Labelled photos from "data", an image-classification folder in ydtrxh/ENSAM-Smart-Navigation. The possible labels are: student administration office, amphithéâtre, GMS practical work workshop, bibliothèque, forum center, centre de langue, centre de recherche, département matériaux et des procédés, AEEE department, civil engineering department, département mathématiques informatique, département forge et fonderie, département énergétique, salle de conférence, TP fabrication mécanique.

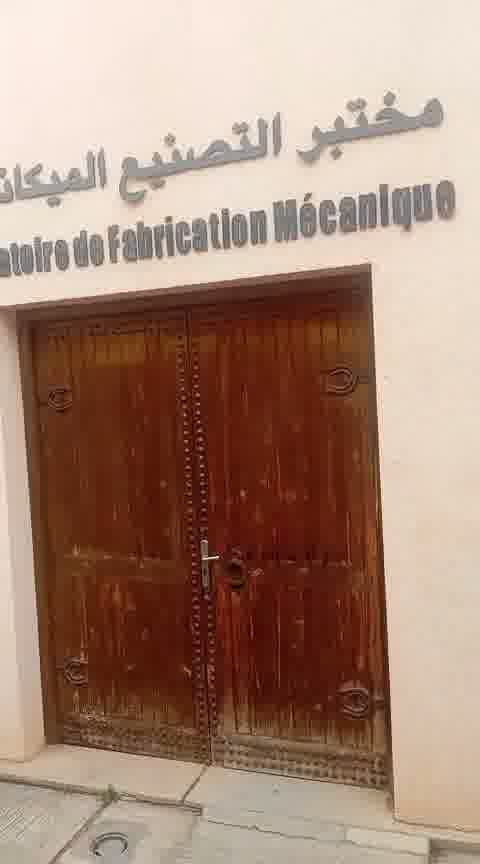
Label: TP fabrication mécanique

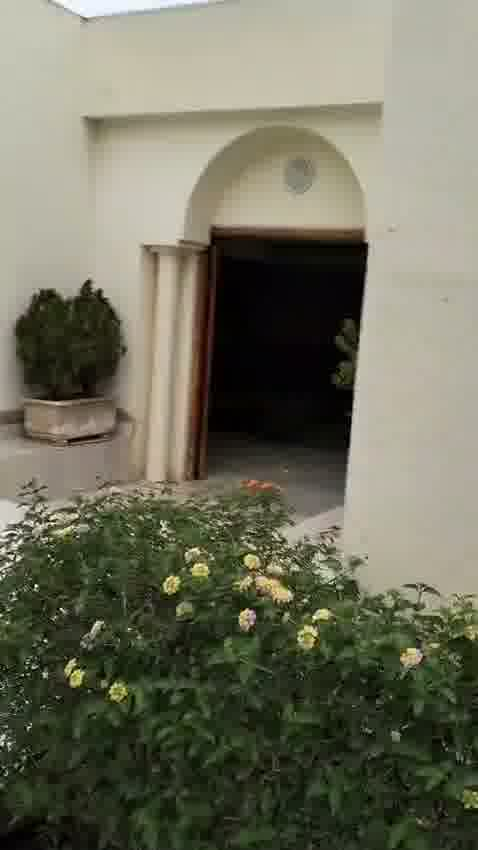
Label: student administration office

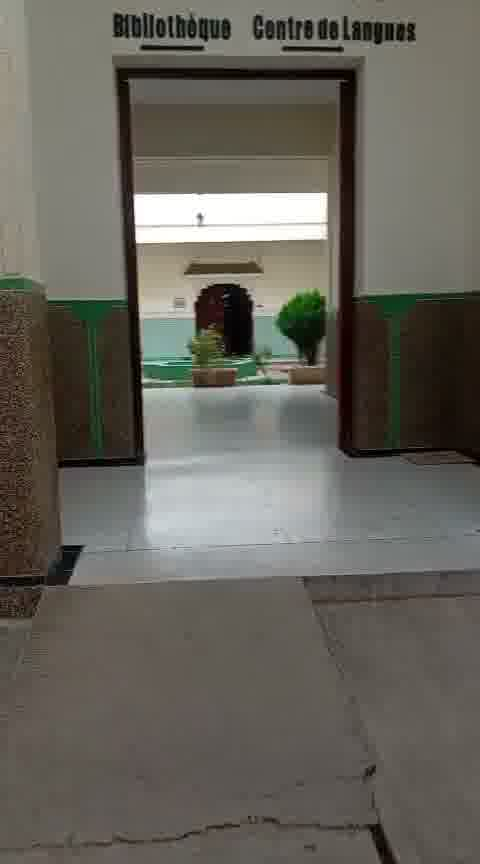
Label: bibliothèque

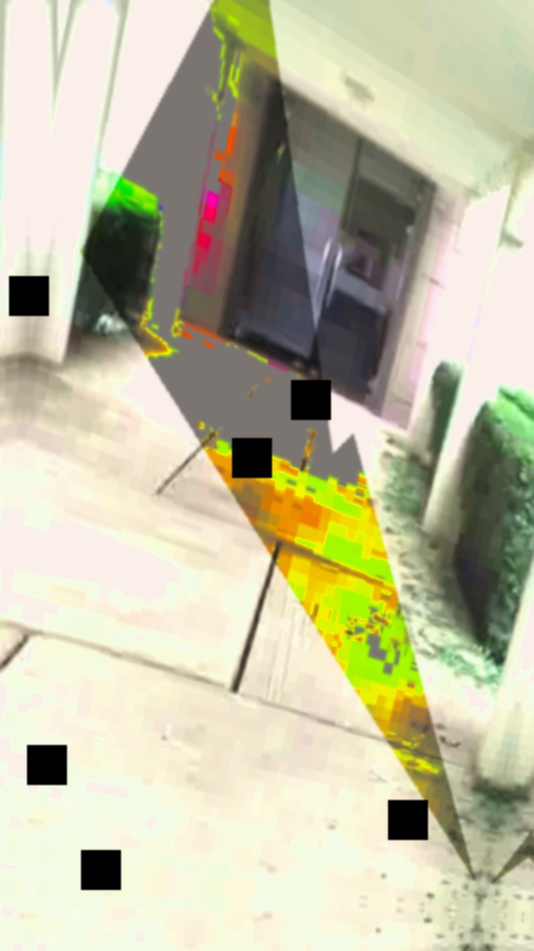
Label: forum center

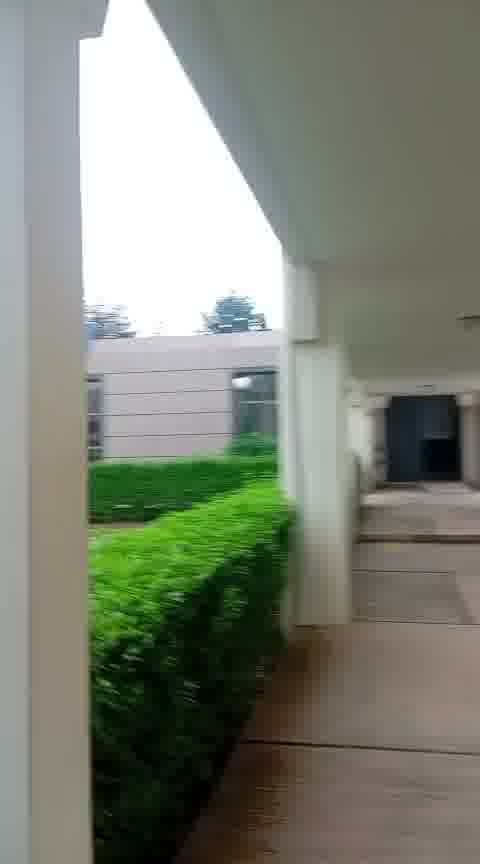
Label: salle de conférence

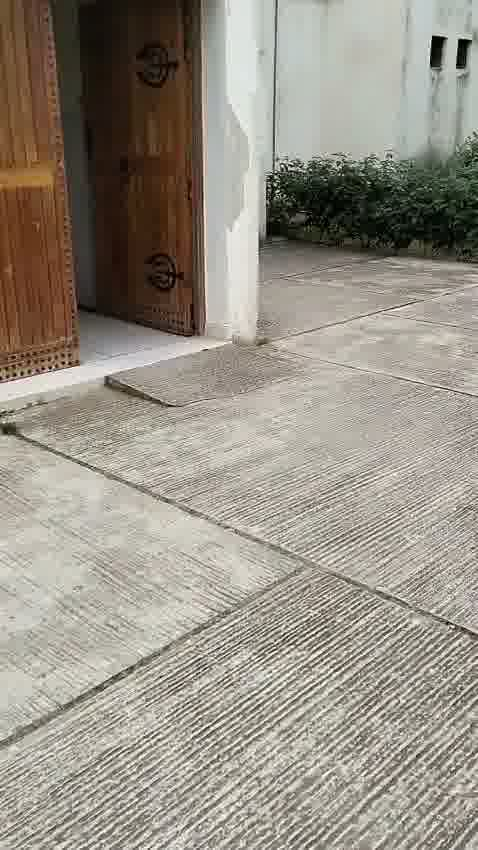
Label: département mathématiques informatique
